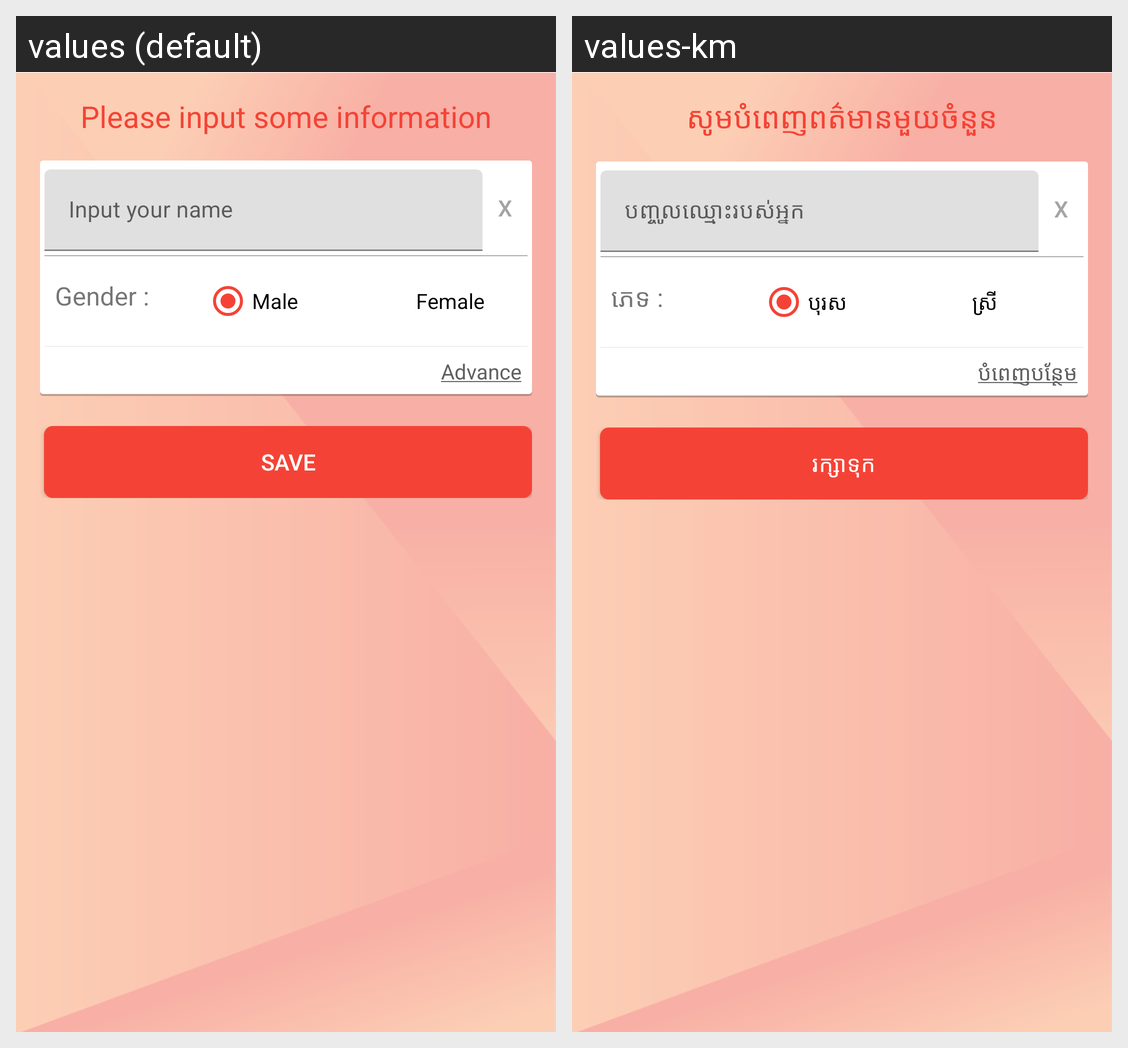

Translations of the strings shown on this Android screen, per locale in the grid:
Android screen res/layout/activity_sing_up.xml rendered under 2 locales, left to right: values (default), values-km. Device: Nexus 5 (rendered at 1080×1920; each locale shown at half size, 540×960, under a caption strip naming it); theme Theme.MaterialComponents.DayNight.NoActionBar.
Strings drawn on this screen, with the default value and each locale's value (text and hints the layout hard-codes, and strings that could not be matched under every locale, appear in the picture but are not listed):

please_input_some_information
  values: Please input some information
  values-km: សូមបំពេញពត៌មានមួយចំនួន

gender
  values: Gender :
  values-km: ភេទ :

male
  values: Male
  values-km: បុរស

famle
  values: Female
  values-km: ស្រី

advance
  values: Advance
  values-km: បំពេញបន្ថែម

save
  values: Save
  values-km: រក្សាទុក
